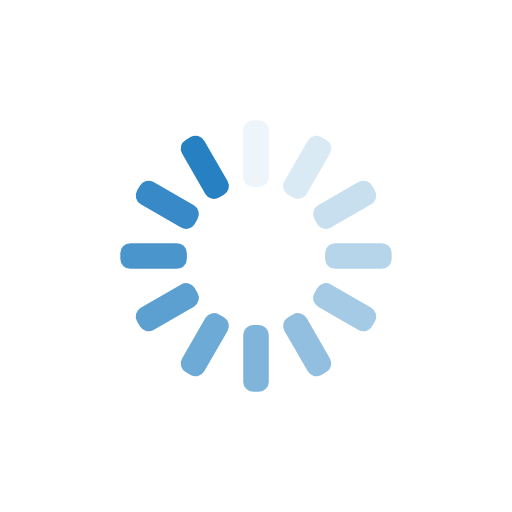
t = 0.00 s
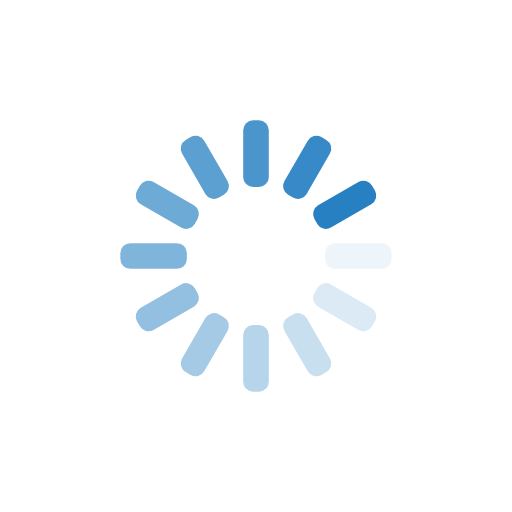
t = 0.14 s
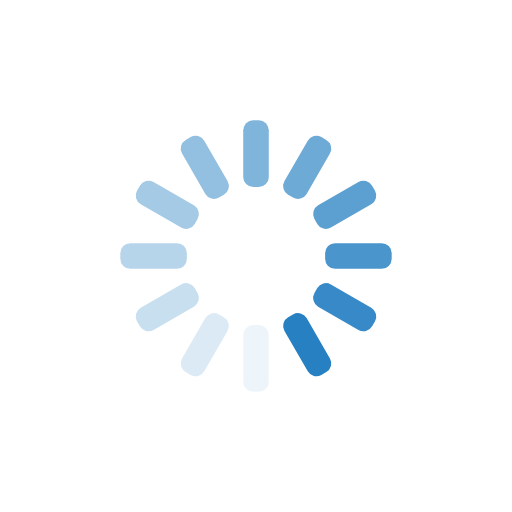
t = 0.29 s
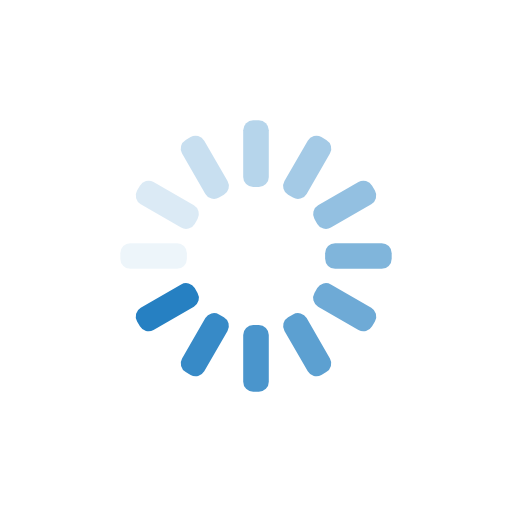
t = 0.43 s

The animated SVG that drew these frames (rendered in a browser with its animation timeline set to each time). Animation: 12 SMIL elements (animate=12); one cycle of 0.57 s, repeats indefinitely.

<?xml version="1.0" encoding="utf-8"?>
<svg xmlns="http://www.w3.org/2000/svg" xmlns:xlink="http://www.w3.org/1999/xlink" style="margin: auto; background: none; display: block; shape-rendering: auto;" width="197px" height="197px" viewBox="0 0 100 100" preserveAspectRatio="xMidYMid">
<g transform="rotate(0 50 50)">
  <rect x="47.5" y="23.5" rx="1.95" ry="1.95" width="5" height="13" fill="#2680c2">
    <animate attributeName="opacity" values="1;0" keyTimes="0;1" dur="0.5714285714285714s" begin="-0.5238095238095238s" repeatCount="indefinite"></animate>
  </rect>
</g><g transform="rotate(30 50 50)">
  <rect x="47.5" y="23.5" rx="1.95" ry="1.95" width="5" height="13" fill="#2680c2">
    <animate attributeName="opacity" values="1;0" keyTimes="0;1" dur="0.5714285714285714s" begin="-0.47619047619047616s" repeatCount="indefinite"></animate>
  </rect>
</g><g transform="rotate(60 50 50)">
  <rect x="47.5" y="23.5" rx="1.95" ry="1.95" width="5" height="13" fill="#2680c2">
    <animate attributeName="opacity" values="1;0" keyTimes="0;1" dur="0.5714285714285714s" begin="-0.42857142857142855s" repeatCount="indefinite"></animate>
  </rect>
</g><g transform="rotate(90 50 50)">
  <rect x="47.5" y="23.5" rx="1.95" ry="1.95" width="5" height="13" fill="#2680c2">
    <animate attributeName="opacity" values="1;0" keyTimes="0;1" dur="0.5714285714285714s" begin="-0.38095238095238093s" repeatCount="indefinite"></animate>
  </rect>
</g><g transform="rotate(120 50 50)">
  <rect x="47.5" y="23.5" rx="1.95" ry="1.95" width="5" height="13" fill="#2680c2">
    <animate attributeName="opacity" values="1;0" keyTimes="0;1" dur="0.5714285714285714s" begin="-0.3333333333333333s" repeatCount="indefinite"></animate>
  </rect>
</g><g transform="rotate(150 50 50)">
  <rect x="47.5" y="23.5" rx="1.95" ry="1.95" width="5" height="13" fill="#2680c2">
    <animate attributeName="opacity" values="1;0" keyTimes="0;1" dur="0.5714285714285714s" begin="-0.2857142857142857s" repeatCount="indefinite"></animate>
  </rect>
</g><g transform="rotate(180 50 50)">
  <rect x="47.5" y="23.5" rx="1.95" ry="1.95" width="5" height="13" fill="#2680c2">
    <animate attributeName="opacity" values="1;0" keyTimes="0;1" dur="0.5714285714285714s" begin="-0.23809523809523808s" repeatCount="indefinite"></animate>
  </rect>
</g><g transform="rotate(210 50 50)">
  <rect x="47.5" y="23.5" rx="1.95" ry="1.95" width="5" height="13" fill="#2680c2">
    <animate attributeName="opacity" values="1;0" keyTimes="0;1" dur="0.5714285714285714s" begin="-0.19047619047619047s" repeatCount="indefinite"></animate>
  </rect>
</g><g transform="rotate(240 50 50)">
  <rect x="47.5" y="23.5" rx="1.95" ry="1.95" width="5" height="13" fill="#2680c2">
    <animate attributeName="opacity" values="1;0" keyTimes="0;1" dur="0.5714285714285714s" begin="-0.14285714285714285s" repeatCount="indefinite"></animate>
  </rect>
</g><g transform="rotate(270 50 50)">
  <rect x="47.5" y="23.5" rx="1.95" ry="1.95" width="5" height="13" fill="#2680c2">
    <animate attributeName="opacity" values="1;0" keyTimes="0;1" dur="0.5714285714285714s" begin="-0.09523809523809523s" repeatCount="indefinite"></animate>
  </rect>
</g><g transform="rotate(300 50 50)">
  <rect x="47.5" y="23.5" rx="1.95" ry="1.95" width="5" height="13" fill="#2680c2">
    <animate attributeName="opacity" values="1;0" keyTimes="0;1" dur="0.5714285714285714s" begin="-0.047619047619047616s" repeatCount="indefinite"></animate>
  </rect>
</g><g transform="rotate(330 50 50)">
  <rect x="47.5" y="23.5" rx="1.95" ry="1.95" width="5" height="13" fill="#2680c2">
    <animate attributeName="opacity" values="1;0" keyTimes="0;1" dur="0.5714285714285714s" begin="0s" repeatCount="indefinite"></animate>
  </rect>
</g>
<!-- [ldio] generated by https://loading.io/ --></svg>
